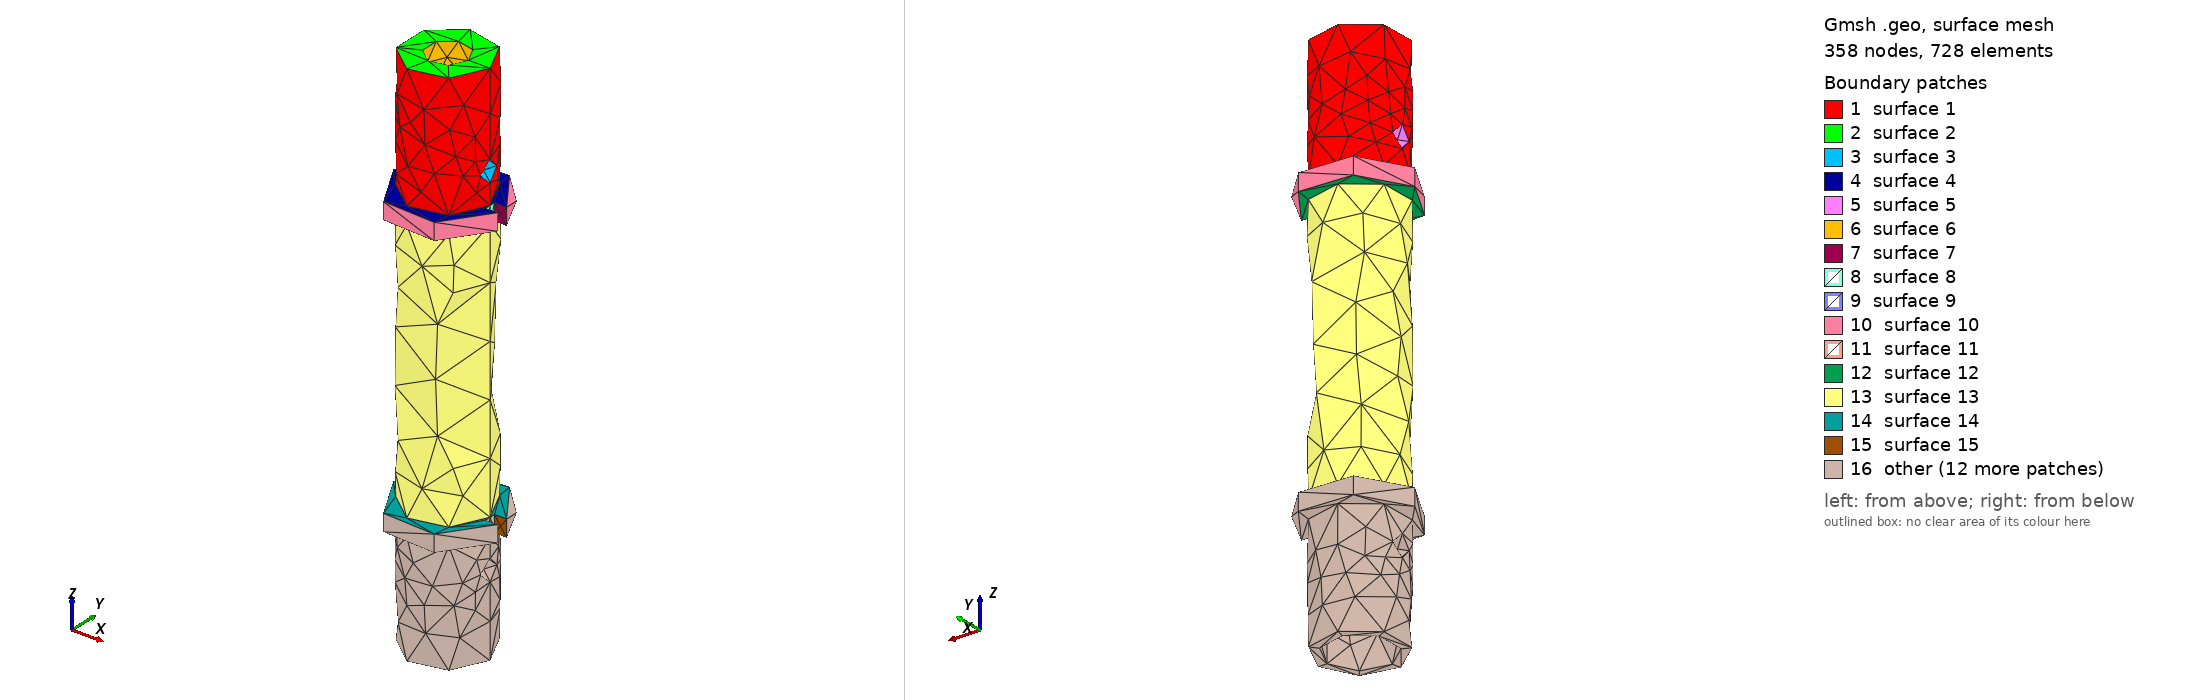

Gmsh geometry script, surface-meshed: 358 nodes, 728 surface elements. Boundary patches (legend numbers): 1 surface 1, 2 surface 2, 3 surface 3, 4 surface 4, 5 surface 5, 6 surface 6, 7 surface 7, 8 surface 8, 9 surface 9, 10 surface 10, 11 surface 11, 12 surface 12, 13 surface 13, 14 surface 14, 15 surface 15, 16 other. Left view from above one corner, right view from below the opposite corner. The script declares no physical surfaces, so the legend lists its geometric surfaces. The drawing asked Gmsh for element sizes between 1% and 20% of the model's largest extent; the script's own settings can give other sizes.

=== antennaFConnector04.geo (drawn) ===
// Gmsh project created on Fri May 28 11:18:05 2021
SetFactory("OpenCASCADE");



Mesh.MeshSizeMin=0.2;
Mesh.MeshSizeMax=0.2;

Mesh.MeshSizeMin=1.0;
Mesh.MeshSizeMax=1.0;

r=3.42+0.2;

r1=1.68+0.2;

r3=5.57+0.3;

//Mesh.SubdivisionAlgorithm=2;


Cylinder(1) = {0.0, 0.0, 0.0, 0, 0, 95, 7.5, 2*Pi};

//Cylinder(1) = {0.0, 0.0, 0.0, 0, 0, 20, 7.5, 2*Pi};

Cylinder(2) = {0.0, 0.0, 10.0, 0, 0, 8.35, r, 2*Pi};

BooleanDifference(3)={Volume{1}; Delete;}{Volume{2}; Delete;};

Cylinder(4) = {-15.0, 0.0, 14.5,   30, 0.0, 0, r1, 2*Pi};

BooleanDifference(5)={Volume{3}; Delete;}{Volume{4}; Delete;};

Cylinder(6) = {0.0,0.0,0.0,   0,0,10.0, r3, 2*Pi};

BooleanDifference(7)={Volume{5}; Delete;}{Volume{6}; Delete;};

Cylinder(8) = {-15.0, 0.0, 78.5,   30, 0.0, 0, r1, 2*Pi};

BooleanDifference(9)={Volume{7}; Delete;}{Volume{8}; Delete;};

Cylinder(10) = {0.0, 0.0, 75., 0, 0, 30, r, 2*Pi};

BooleanDifference(11)={Volume{9}; Delete;}{Volume{10}; Delete;};

Cylinder(12) = {0.0, 0.0, 20.0, 0, 0, 3, 9.7, 2*Pi};

Cylinder(14) = {0.0, 0.0, 70.0, 0, 0, 3, 9.7, 2*Pi};

BooleanUnion(15)={ Volume{11};  Delete; }{Volume{12,14};  Delete;};

Box(16) = {7.5,-1.0,0.0,    3,2,95};

Box(17) = {7.5,-1.0,0.0,    3,2,95};

BooleanDifference(18)={Volume{15}; Delete;}{Volume{16,17}; Delete;};
